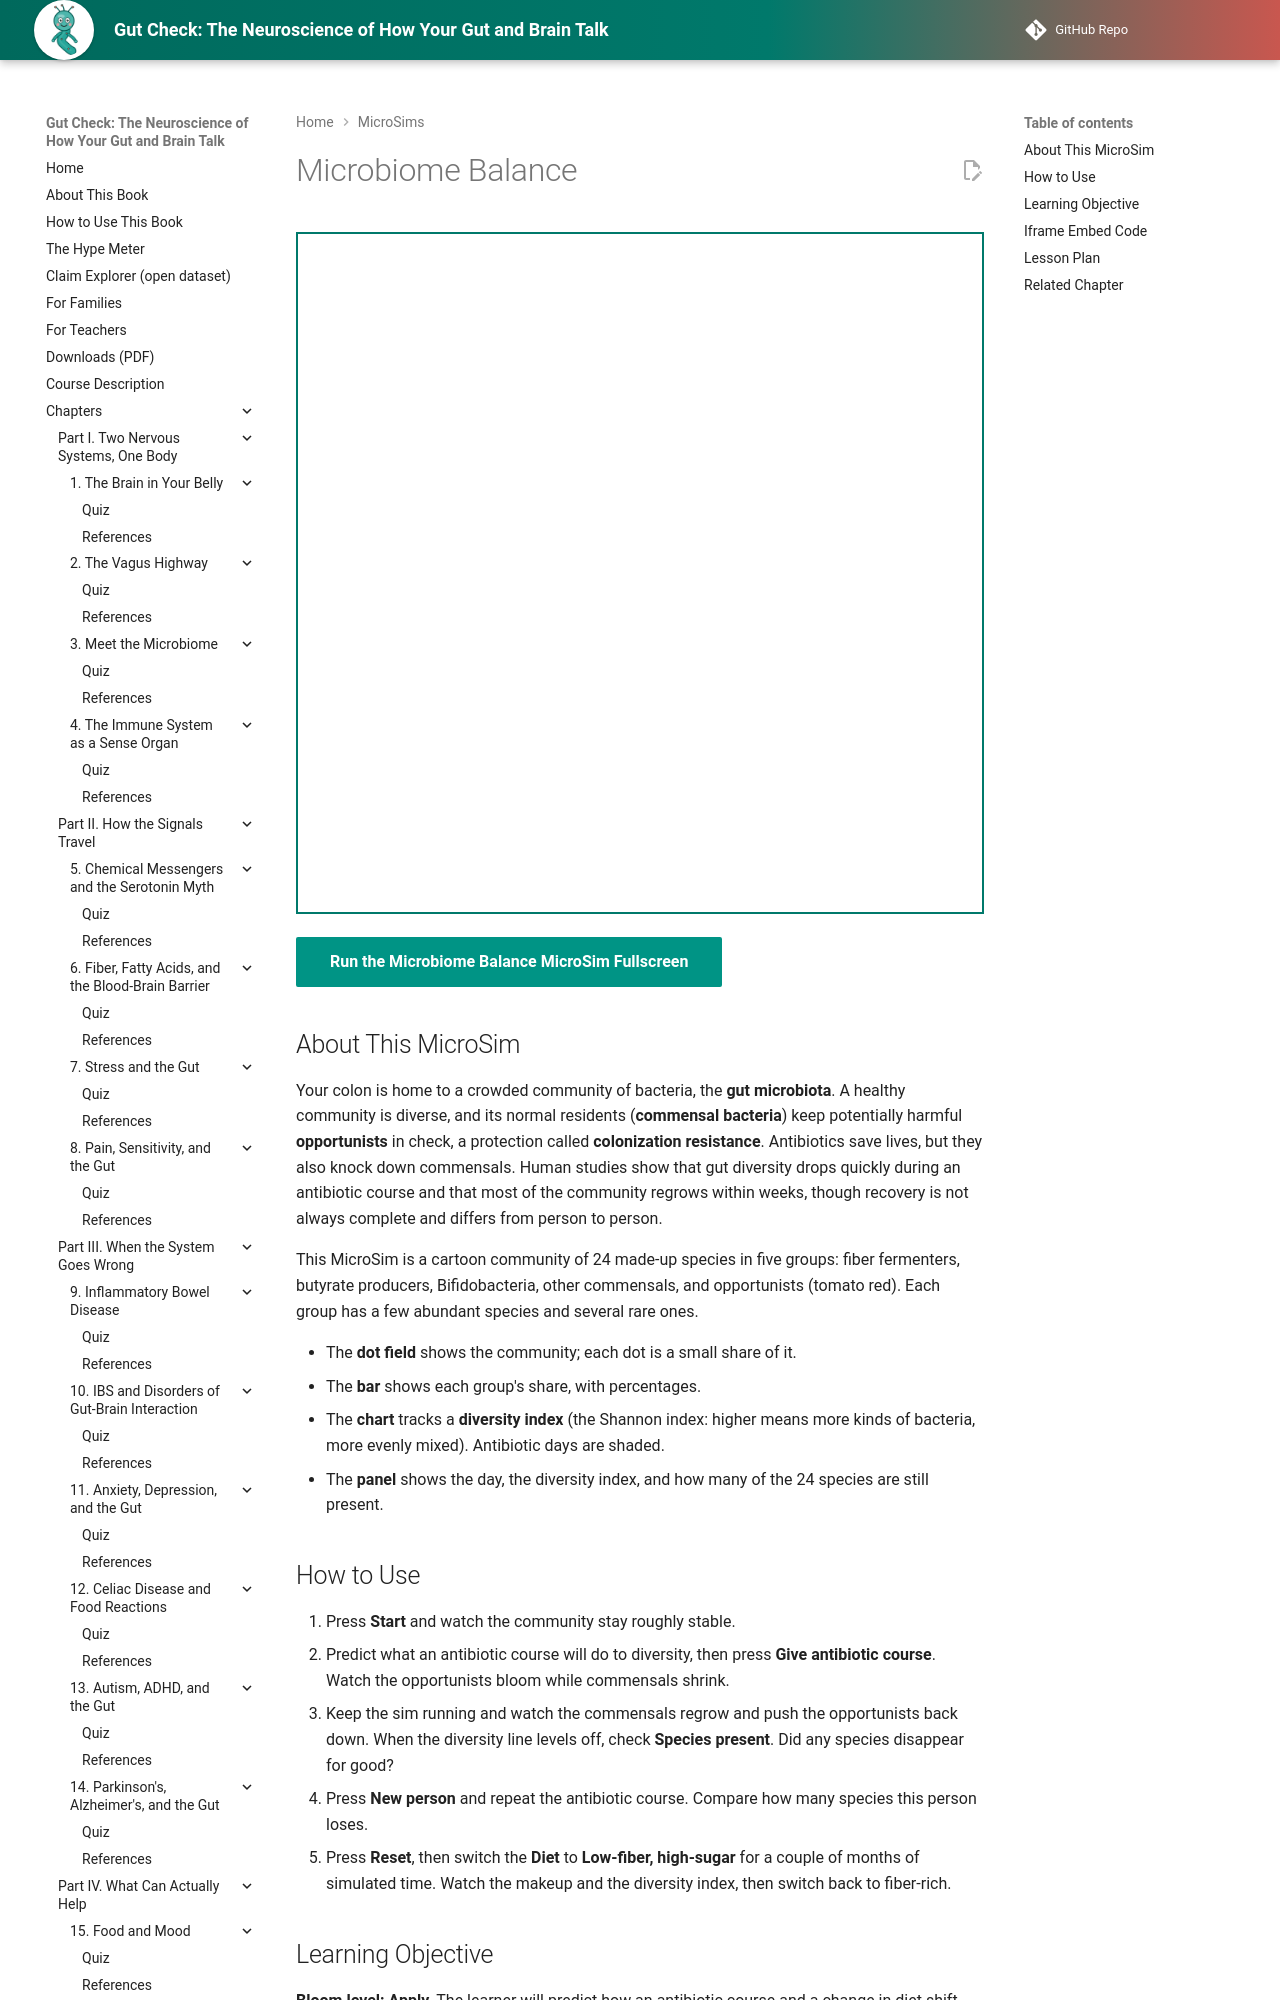

repository: aaryavvatts-lab/gut-brain-textbook · page: sims/ch03-microbiome-balance/index.html · generator: mkdocs

---
title: "Microbiome Balance"
description: "Give a cartoon gut community an antibiotic course or a diet change and watch diversity fall, opportunists bloom, and recovery that is often partial."
image: /sims/ch03-microbiome-balance/ch03-microbiome-balance.png
og:image: /sims/ch03-microbiome-balance/ch03-microbiome-balance.png
status: implemented
---

# Microbiome Balance

<iframe src="main.html" height="682px" width="100%" scrolling="no"></iframe>

[Run the Microbiome Balance MicroSim Fullscreen](./main.html){ .md-button .md-button--primary }

## About This MicroSim

Your colon is home to a crowded community of bacteria, the **gut microbiota**. A healthy community is diverse, and its normal residents (**commensal bacteria**) keep potentially harmful **opportunists** in check, a protection called **colonization resistance**. Antibiotics save lives, but they also knock down commensals. Human studies show that gut diversity drops quickly during an antibiotic course and that most of the community regrows within weeks, though recovery is not always complete and differs from person to person.

This MicroSim is a cartoon community of 24 made-up species in five groups: fiber fermenters, butyrate producers, Bifidobacteria, other commensals, and opportunists (tomato red). Each group has a few abundant species and several rare ones.

- The **dot field** shows the community; each dot is a small share of it.
- The **bar** shows each group's share, with percentages.
- The **chart** tracks a **diversity index** (the Shannon index: higher means more kinds of bacteria, more evenly mixed). Antibiotic days are shaded.
- The **panel** shows the day, the diversity index, and how many of the 24 species are still present.
